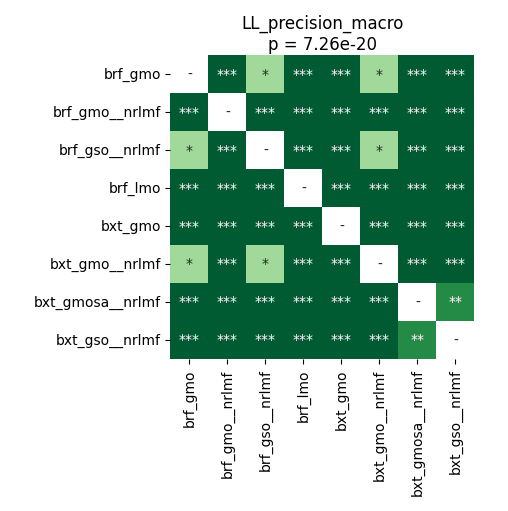

The file beside this chart, header and first rows:
	brf_gmo	brf_gmo__nrlmf	brf_gso__nrlmf	brf_lmo	bxt_gmo	bxt_gmo__nrlmf	bxt_gmosa__nrlmf	bxt_gso__nrlmf
brf_gmo	1.0	3.5603841145833336e-05	0.02219	3.5603841145833336e-05	3.5603841145833336e-05	0.0141	3.5603841145833336e-05	3.5603841145833336e-05
brf_gmo__nrlmf	3.5603841145833336e-05	1.0	3.5603841145833336e-05	3.5603841145833336e-05	3.5603841145833336e-05	3.5603841145833336e-05	3.5603841145833336e-05	3.5603841145833336e-05
brf_gso__nrlmf	0.02219	3.5603841145833336e-05	1.0	3.5603841145833336e-05	3.5603841145833336e-05	0.04431	3.5603841145833336e-05	3.5603841145833336e-05
brf_lmo	3.5603841145833336e-05	3.5603841145833336e-05	3.5603841145833336e-05	1.0	3.5603841145833336e-05	3.5603841145833336e-05	3.5603841145833336e-05	3.5603841145833336e-05
bxt_gmo	3.5603841145833336e-05	3.5603841145833336e-05	3.5603841145833336e-05	3.5603841145833336e-05	1.0	3.5603841145833336e-05	3.5603841145833336e-05	3.5603841145833336e-05
bxt_gmo__nrlmf	0.0141	3.5603841145833336e-05	0.04431	3.5603841145833336e-05	3.5603841145833336e-05	1.0	3.5603841145833336e-05	3.5603841145833336e-05
bxt_gmosa__nrlmf	3.5603841145833336e-05	3.5603841145833336e-05	3.5603841145833336e-05	3.5603841145833336e-05	3.5603841145833336e-05	3.5603841145833336e-05	1.0	0.001128
bxt_gso__nrlmf	3.5603841145833336e-05	3.5603841145833336e-05	3.5603841145833336e-05	3.5603841145833336e-05	3.5603841145833336e-05	3.5603841145833336e-05	0.001128	1.0
